Dataset: sea_ice_dataset (GitHub, muschi-lab/earthlab2026). Classes: ice, miz, open water.

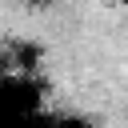
Label: miz

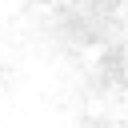
Label: ice

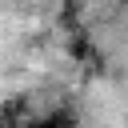
Label: miz

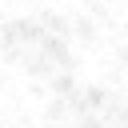
Label: ice

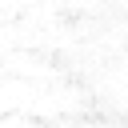
Label: ice

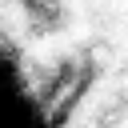
Label: miz
